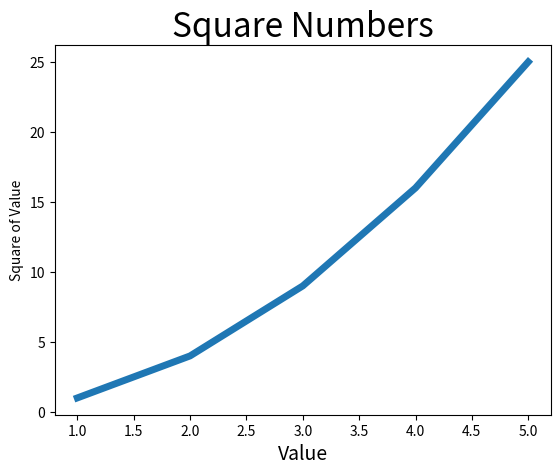

Generate this figure with matplotlib: (Note: this script raises an exception after producing the figure.)
# -*- coding: utf-8 -*-
"""
Created on Thu Jun  6 19:32:41 2024

[redacted]
"""

import matplotlib.pyplot as plt

input_values = [1, 2, 3, 4, 5]
squares = [1, 4, 9, 16, 25]

plt.plot(input_values, squares, linewidth=5)

# set chart title and label axes.
plt.title("Square Numbers", fontsize=24)
plt.xlabel("Value", fontsize=14)
plt.ylabel("Square of Value", fontize=14)

#Set size of tick labels.
plt.tick_params(axis='both', labelsize=14)

plt.show()